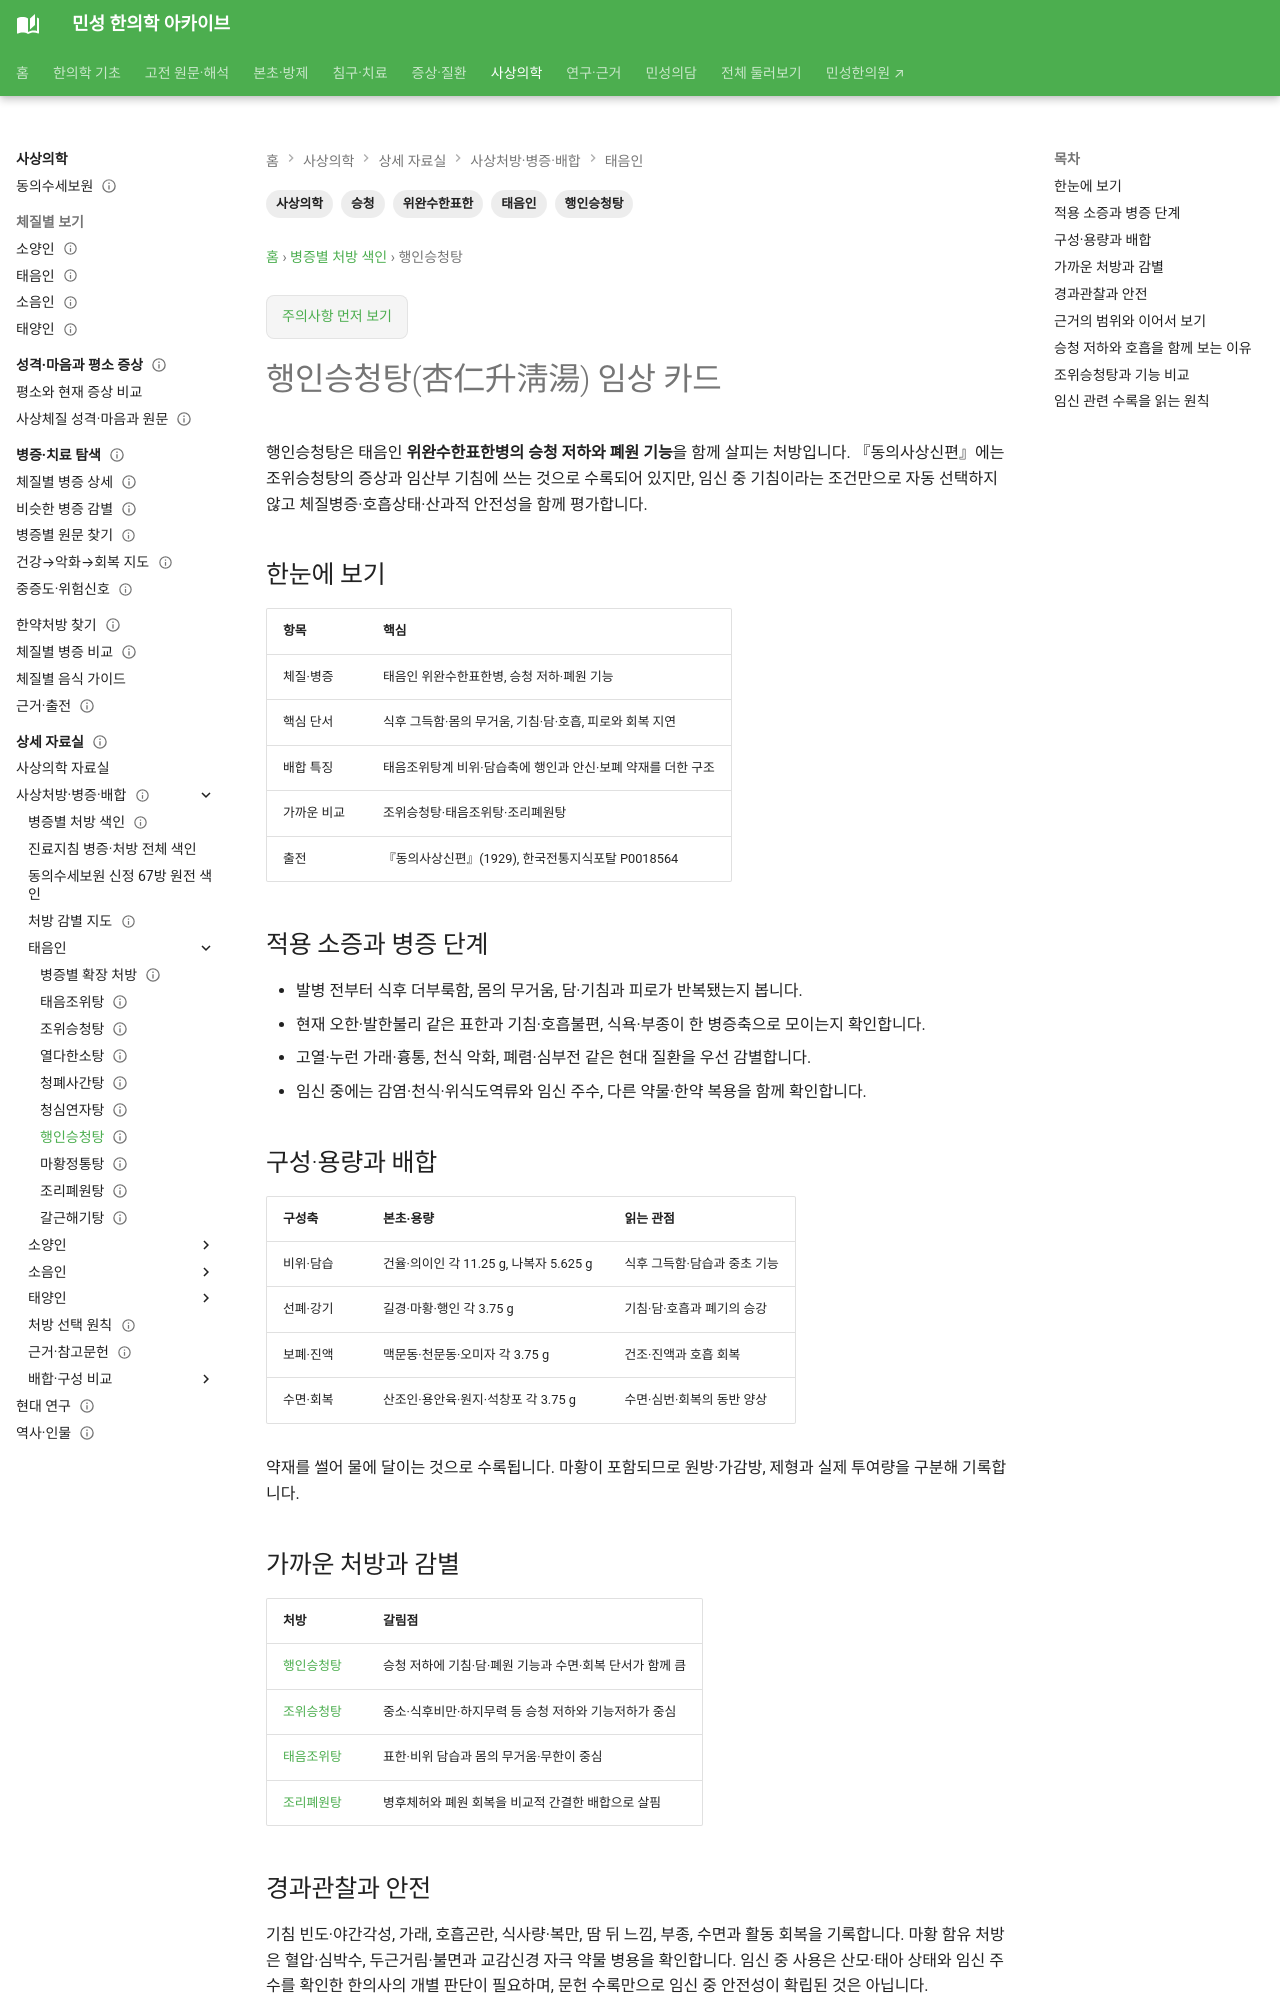

repository: joowon1111/minseong-korean-medicine-wiki · page: sasang-formula-library/haenginseungcheong-tang/index.html · generator: mkdocs

---
title: 행인승청탕(杏仁升淸湯) 임상 카드
description: 태음인 행인승청탕의 위완수한표한·승청 저하 맥락, 구성, 조위승청탕·태음조위탕과의 감별을 정리합니다.
tags: [사상의학, 태음인, 행인승청탕, 위완수한표한, 승청]
status: 검토완료
last_reviewed: 2026-10-02
---
# 행인승청탕(杏仁升淸湯) 임상 카드

행인승청탕은 태음인 **위완수한표한병의 승청 저하와 폐원 기능**을 함께 살피는 처방입니다. 『동의사상신편』에는 조위승청탕의 증상과 임산부 기침에 쓰는 것으로 수록되어 있지만, 임신 중 기침이라는 조건만으로 자동 선택하지 않고 체질병증·호흡상태·산과적 안전성을 함께 평가합니다.

## 한눈에 보기

| 항목 | 핵심 |
|---|---|
| 체질·병증 | 태음인 위완수한표한병, 승청 저하·폐원 기능 |
| 핵심 단서 | 식후 그득함·몸의 무거움, 기침·담·호흡, 피로와 회복 지연 |
| 배합 특징 | 태음조위탕계 비위·담습축에 행인과 안신·보폐 약재를 더한 구조 |
| 가까운 비교 | 조위승청탕·태음조위탕·조리폐원탕 |
| 출전 | 『동의사상신편』(1929), 한국전통지식포탈 P0018564 |

## 적용 소증과 병증 단계

- 발병 전부터 식후 더부룩함, 몸의 무거움, 담·기침과 피로가 반복됐는지 봅니다.
- 현재 오한·발한불리 같은 표한과 기침·호흡불편, 식욕·부종이 한 병증축으로 모이는지 확인합니다.
- 고열·누런 가래·흉통, 천식 악화, 폐렴·심부전 같은 현대 질환을 우선 감별합니다.
- 임신 중에는 감염·천식·위식도역류와 임신 주수, 다른 약물·한약 복용을 함께 확인합니다.

## 구성·용량과 배합

| 구성축 | 본초·용량 | 읽는 관점 |
|---|---|---|
| 비위·담습 | 건율·의이인 각 11.25 g, 나복자 5.625 g | 식후 그득함·담습과 중초 기능 |
| 선폐·강기 | 길경·마황·행인 각 3.75 g | 기침·담·호흡과 폐기의 승강 |
| 보폐·진액 | 맥문동·천문동·오미자 각 3.75 g | 건조·진액과 호흡 회복 |
| 수면·회복 | 산조인·용안육·원지·석창포 각 3.75 g | 수면·심번·회복의 동반 양상 |

약재를 썰어 물에 달이는 것으로 수록됩니다. 마황이 포함되므로 원방·가감방, 제형과 실제 투여량을 구분해 기록합니다.

## 가까운 처방과 감별

| 처방 | 갈림점 |
|---|---|
| [행인승청탕](haenginseungcheong-tang.md) | 승청 저하에 기침·담·폐원 기능과 수면·회복 단서가 함께 큼 |
| [조위승청탕](../sasang-formula-cards/jowiseungcheong-tang.md) | 중소·식후비만·하지무력 등 승청 저하와 기능저하가 중심 |
| [태음조위탕](../sasang-formula-cards/taeeumjowi-tang.md) | 표한·비위 담습과 몸의 무거움·무한이 중심 |
| [조리폐원탕](joripyewon-tang.md) | 병후체허와 폐원 회복을 비교적 간결한 배합으로 살핌 |
